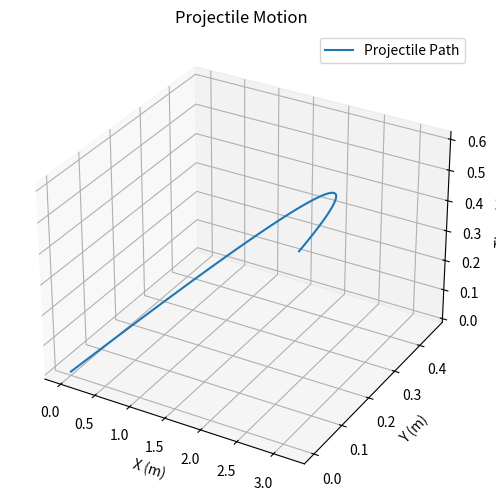

Write Python code to recreate this figure.
import numpy as np
import pandas as pd
import matplotlib.pyplot as plt
from mpl_toolkits.mplot3d import Axes3D
import sympy as sp

# Constants
theta_deg = 30  # Angle in degrees
v0 = 6  # Initial velocity in m/s
g = 9.8  # Acceleration due to gravity in m/s^2

# Convert angle to radians
theta_rad = np.deg2rad(theta_deg)

# Time of flight
t_flight = (2 * v0 * np.sin(theta_rad)) / g

# Create a time array
t = np.linspace(0, t_flight, num=100)

# Calculate x and y coordinates
x = (v0 * np.cos(theta_rad)) * t
y = (v0 * np.sin(theta_rad)) * t - (0.5 * g * t**2)

# Create a DataFrame for the trajectory data
trajectory_data = pd.DataFrame({'Time (s)': t, 'X (m)': x, 'Y (m)': y})

# Print the trajectory equation
x_sym, y_sym, t_sym = sp.symbols('x y t')
trajectory_eq = sp.Eq(y_sym, x_sym * sp.tan(theta_rad) - (g * x_sym**2) / (2 * v0**2 * sp.cos(theta_rad)**2))
print(f"Trajectory Equation: {sp.pretty(trajectory_eq)}")

# Create a 3D visualization
fig = plt.figure(figsize=(10, 6))
ax = fig.add_subplot(111, projection='3d')
ax.plot(x, y, t, label='Projectile Path')
ax.set_xlabel('X (m)')
ax.set_ylabel('Y (m)')
ax.set_zlabel('Time (s)')
ax.set_title('Projectile Motion')
plt.legend()

# Show the plot
plt.show()
